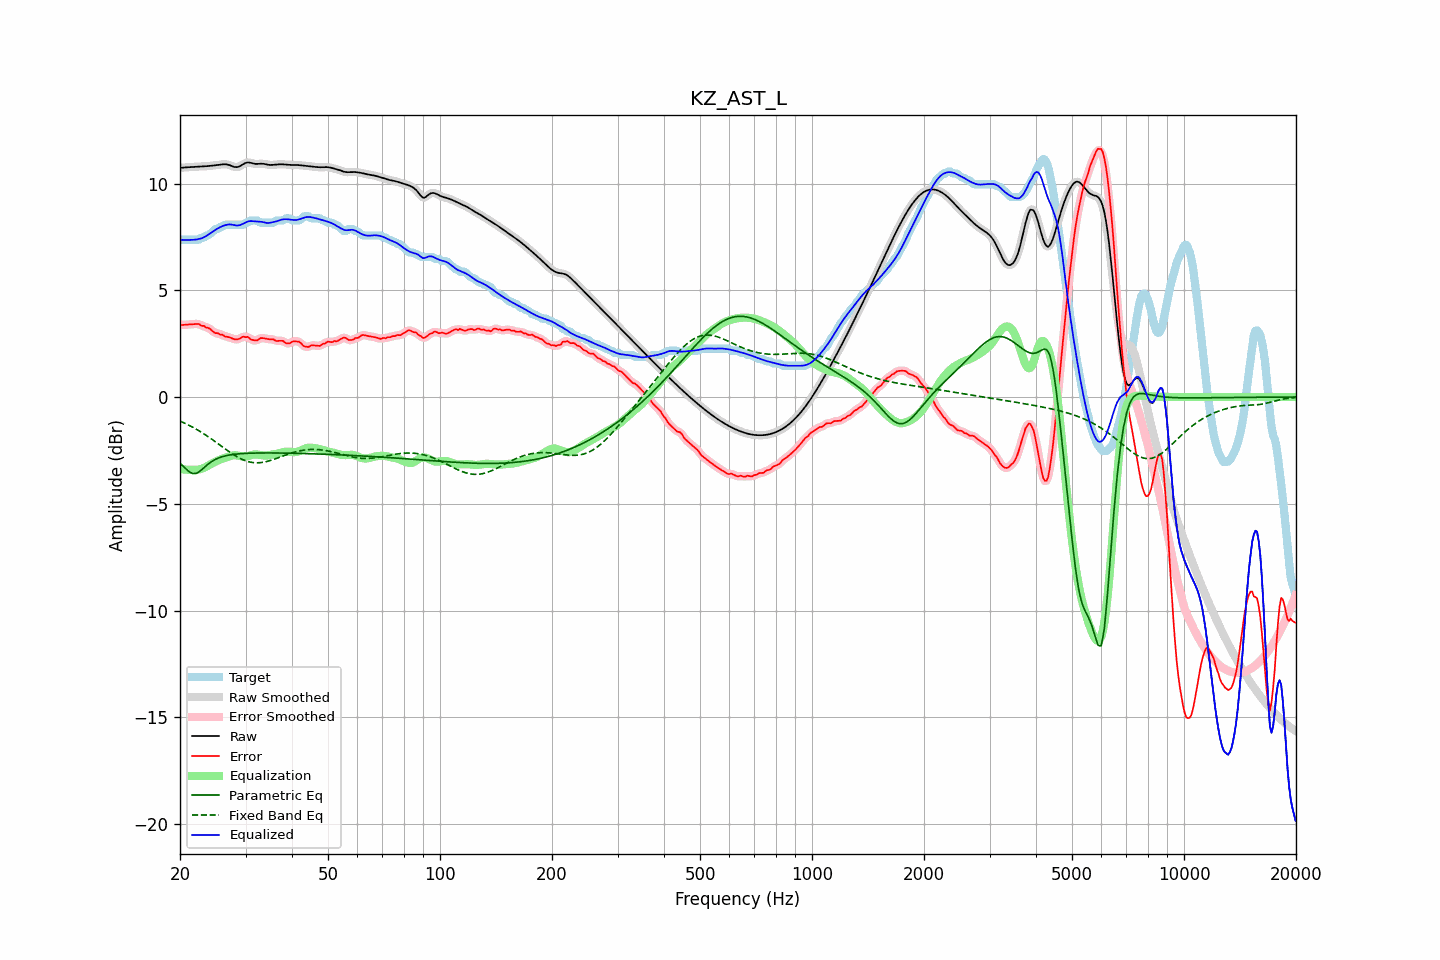

The file beside this chart, header and first rows:
frequency, raw, error, smoothed, error_smoothed, equalization, parametric_eq, fixed_band_eq, equalized_raw, equalized_smoothed, target
20.00, 10.73, 3.40, 10.73, 3.39, -3.37, -3.10, -1.13, 7.37, 7.37, 7.33
20.20, 10.74, 3.37, 10.74, 3.38, -3.38, -3.17, -1.16, 7.36, 7.36, 7.37
20.40, 10.75, 3.38, 10.75, 3.38, -3.39, -3.24, -1.19, 7.36, 7.36, 7.37
20.61, 10.75, 3.39, 10.75, 3.38, -3.40, -3.32, -1.23, 7.36, 7.36, 7.37
20.81, 10.76, 3.39, 10.76, 3.39, -3.40, -3.39, -1.26, 7.35, 7.35, 7.37
21.02, 10.76, 3.40, 10.76, 3.40, -3.41, -3.45, -1.30, 7.36, 7.36, 7.37
21.23, 10.77, 3.40, 10.77, 3.40, -3.41, -3.51, -1.34, 7.36, 7.36, 7.37
21.44, 10.78, 3.41, 10.78, 3.41, -3.41, -3.55, -1.38, 7.36, 7.36, 7.37
21.66, 10.78, 3.41, 10.78, 3.41, -3.42, -3.59, -1.42, 7.36, 7.36, 7.37
21.87, 10.79, 3.42, 10.79, 3.42, -3.42, -3.58, -1.46, 7.37, 7.37, 7.37
22.09, 10.79, 3.42, 10.79, 3.43, -3.41, -3.58, -1.50, 7.38, 7.38, 7.37
22.31, 10.79, 3.43, 10.79, 3.42, -3.40, -3.54, -1.55, 7.39, 7.39, 7.37
22.54, 10.80, 3.42, 10.80, 3.39, -3.39, -3.50, -1.59, 7.41, 7.41, 7.38
22.76, 10.80, 3.34, 10.80, 3.37, -3.37, -3.44, -1.64, 7.43, 7.43, 7.46
22.99, 10.80, 3.33, 10.80, 3.34, -3.35, -3.37, -1.68, 7.45, 7.45, 7.47
23.22, 10.81, 3.33, 10.81, 3.30, -3.32, -3.31, -1.73, 7.49, 7.49, 7.47
23.45, 10.81, 3.26, 10.81, 3.28, -3.28, -3.24, -1.78, 7.53, 7.53, 7.55
23.69, 10.82, 3.25, 10.82, 3.25, -3.24, -3.17, -1.83, 7.58, 7.58, 7.57
23.92, 10.82, 3.22, 10.82, 3.21, -3.19, -3.11, -1.88, 7.63, 7.63, 7.60
24.16, 10.83, 3.17, 10.83, 3.17, -3.15, -3.06, -1.93, 7.68, 7.68, 7.66
24.40, 10.84, 3.10, 10.84, 3.10, -3.11, -3.01, -1.99, 7.73, 7.73, 7.74
24.65, 10.85, 3.04, 10.85, 3.04, -3.07, -2.96, -2.04, 7.78, 7.78, 7.81
24.89, 10.86, 2.99, 10.86, 3.01, -3.03, -2.92, -2.09, 7.83, 7.83, 7.87
25.14, 10.87, 3.00, 10.87, 2.98, -2.99, -2.89, -2.15, 7.87, 7.87, 7.87
25.39, 10.88, 2.98, 10.88, 2.96, -2.96, -2.85, -2.20, 7.92, 7.92, 7.90
25.65, 10.89, 2.92, 10.89, 2.95, -2.93, -2.83, -2.26, 7.96, 7.96, 7.97
25.91, 10.89, 2.93, 10.90, 2.91, -2.90, -2.80, -2.31, 7.99, 7.99, 7.97
26.16, 10.90, 2.89, 10.90, 2.88, -2.88, -2.78, -2.37, 8.02, 8.02, 8.01
26.43, 10.90, 2.83, 10.90, 2.86, -2.86, -2.76, -2.42, 8.05, 8.05, 8.07
26.69, 10.89, 2.83, 10.90, 2.83, -2.83, -2.74, -2.48, 8.07, 8.07, 8.07
26.96, 10.88, 2.81, 10.88, 2.81, -2.80, -2.73, -2.53, 8.08, 8.08, 8.07
27.23, 10.86, 2.79, 10.86, 2.79, -2.77, -2.71, -2.58, 8.09, 8.08, 8.07
27.50, 10.83, 2.76, 10.83, 2.76, -2.75, -2.70, -2.64, 8.08, 8.08, 8.07
27.77, 10.80, 2.73, 10.80, 2.73, -2.73, -2.69, -2.68, 8.06, 8.06, 8.07
28.05, 10.77, 2.71, 10.78, 2.71, -2.73, -2.68, -2.73, 8.05, 8.05, 8.07
28.33, 10.77, 2.70, 10.77, 2.70, -2.73, -2.67, -2.78, 8.04, 8.04, 8.07
28.62, 10.78, 2.71, 10.78, 2.71, -2.74, -2.67, -2.82, 8.03, 8.04, 8.07
28.90, 10.80, 2.73, 10.80, 2.74, -2.76, -2.66, -2.86, 8.05, 8.05, 8.07
29.19, 10.84, 2.78, 10.84, 2.78, -2.77, -2.65, -2.90, 8.07, 8.07, 8.07
29.48, 10.89, 2.82, 10.89, 2.81, -2.78, -2.65, -2.93, 8.11, 8.11, 8.07
29.78, 10.93, 2.82, 10.93, 2.82, -2.79, -2.64, -2.96, 8.14, 8.14, 8.11
30.08, 10.97, 2.80, 10.97, 2.82, -2.79, -2.64, -2.99, 8.18, 8.18, 8.17
30.38, 10.99, 2.82, 10.98, 2.80, -2.77, -2.64, -3.02, 8.22, 8.21, 8.17
30.68, 10.98, 2.77, 10.98, 2.76, -2.75, -2.63, -3.04, 8.23, 8.23, 8.21
30.99, 10.97, 2.70, 10.97, 2.72, -2.73, -2.63, -3.05, 8.24, 8.24, 8.27
31.30, 10.95, 2.68, 10.95, 2.68, -2.71, -2.63, -3.07, 8.24, 8.24, 8.27
31.61, 10.93, 2.66, 10.93, 2.65, -2.69, -2.63, -3.08, 8.23, 8.24, 8.27
31.93, 10.92, 2.65, 10.92, 2.65, -2.69, -2.62, -3.08, 8.23, 8.23, 8.27
32.24, 10.92, 2.65, 10.92, 2.67, -2.69, -2.62, -3.08, 8.23, 8.23, 8.27
32.57, 10.92, 2.71, 10.92, 2.71, -2.70, -2.62, -3.08, 8.22, 8.22, 8.21
32.89, 10.93, 2.76, 10.93, 2.74, -2.71, -2.62, -3.07, 8.22, 8.22, 8.17
33.22, 10.93, 2.76, 10.93, 2.76, -2.73, -2.62, -3.06, 8.20, 8.20, 8.17
33.55, 10.92, 2.76, 10.92, 2.76, -2.74, -2.62, -3.05, 8.19, 8.19, 8.17
33.89, 10.91, 2.74, 10.91, 2.74, -2.74, -2.62, -3.04, 8.17, 8.17, 8.17
34.23, 10.89, 2.73, 10.89, 2.73, -2.74, -2.62, -3.02, 8.15, 8.15, 8.17
34.57, 10.88, 2.71, 10.88, 2.71, -2.73, -2.62, -3.00, 8.15, 8.15, 8.17
34.92, 10.87, 2.70, 10.87, 2.71, -2.71, -2.62, -2.98, 8.16, 8.16, 8.17
35.27, 10.87, 2.70, 10.87, 2.70, -2.69, -2.62, -2.95, 8.18, 8.18, 8.17
35.62, 10.88, 2.71, 10.88, 2.69, -2.68, -2.62, -2.93, 8.19, 8.19, 8.17
35.97, 10.88, 2.66, 10.88, 2.66, -2.67, -2.62, -2.90, 8.21, 8.21, 8.22
... 635 more rows
